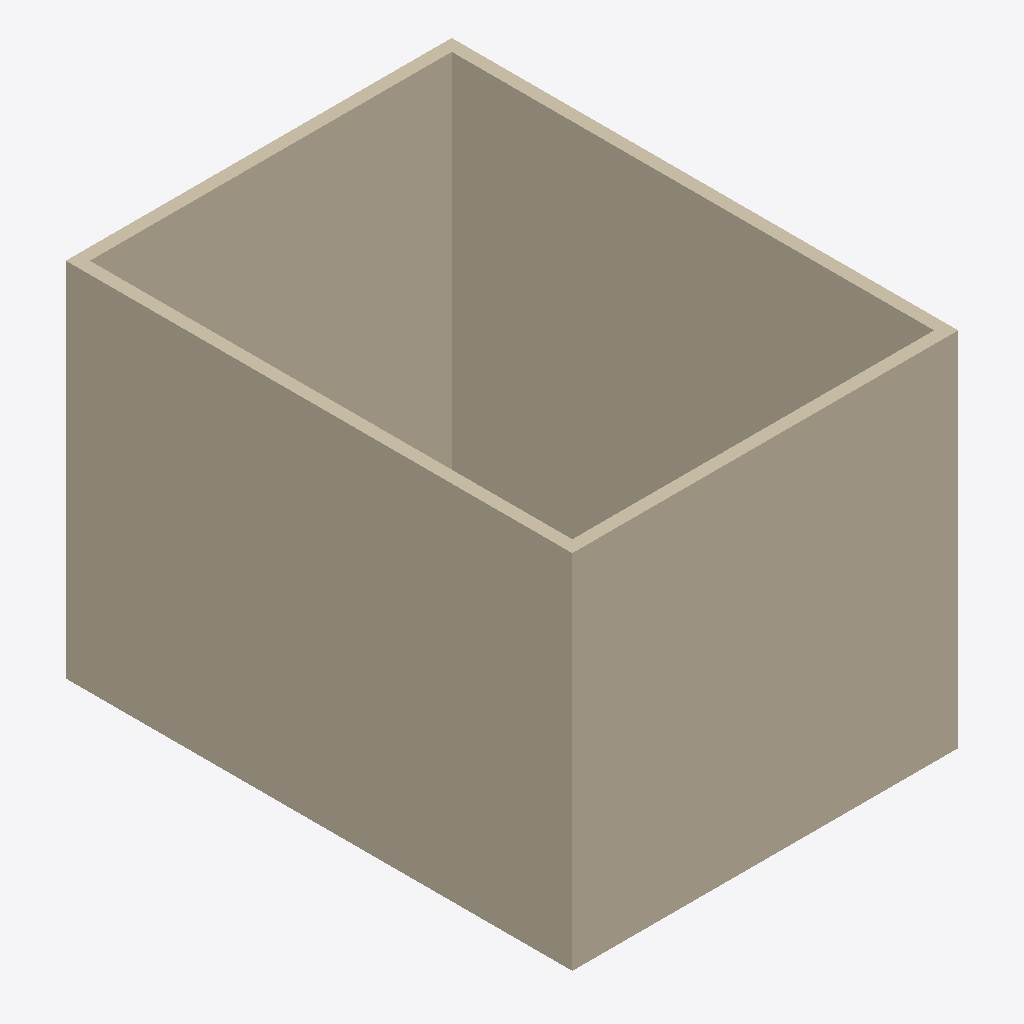
Isometric view of an IFC building model (IFC-SPF (STEP), schema IFC2X3, length unit millimetre), seen from the south-west, elements coloured by IFC class (only those large enough to see are counted): 4 walls (beige).
Extent 6.4 m × 8.4 m × 6.2 m (x, y, z). Storeys (2): Ground Floor at 0.00 m; Roof at 4.00 m. Elements (7): 4 IfcWallStandardCase, 3 IfcBuildingElementProxy.

HEADER;
FILE_DESCRIPTION(('ViewDefinition [CoordinationView_V2.0]','RevitIdentifiers [ContentGUID: f67eb5e0-e96f-4f55-9997-477074c69940, VersionGUID: ed19d4e0-42fb-458e-a61b-251396734daa, NumberOfSaves: 3]','CoordinateReference [CoordinateBase: Shared Coordinates]'),'2;1');
FILE_NAME('MechanicalRoom_Model.ifc','2026-09-26T12:01:59+08:00',(''),(''),'ODA SDAI 25.12','Autodesk - Revit 26.5.0.55 (ENU) - 26.5.0.55','');
FILE_SCHEMA(('IFC2X3'));
ENDSEC;
DATA;
#18=IFCPROJECT('3sVhNWwMzFLPcNHt2BEMQm',#6,'Project Number',$,$,'Project Name','Project Status',(#13),#11367);
#32=IFCSITE('3sVhNWwMzFLPcNHt2BEMQo',#6,'Default',$,$,#31,$,$,.ELEMENT.,(42,21,31,401672),(-71,-3,-24,-345703),0.0,$,$);
#22=IFCBUILDING('3sVhNWwMzFLPcNHt2BEMQn',#6,'Building Name',$,$,#21,$,'Building Name',.ELEMENT.,$,$,#19);
#25=IFCBUILDINGSTOREY('2JF4e6axWHqu3u0C1FZlmi',#6,'Ground Floor',$,$,#24,$,'Ground Floor',.ELEMENT.,0.0);
#29=IFCBUILDINGSTOREY('1ZGO8hrFCHqw0v0026FpFv',#6,'Roof',$,$,#28,$,'Roof',.ELEMENT.,4000.0000000000005);
#92=IFCWALLSTANDARDCASE('0JmuMww311gfxijwkYZQ13',#6,'Basic Wall:Generic - 200mm:1664158',$,$,#80,#84,'1664158');
#116=IFCWALLSTANDARDCASE('0JmuMww311gfxijwkYZQ12',#6,'Basic Wall:Generic - 200mm:1664159',$,$,#104,#108,'1664159');
#140=IFCWALLSTANDARDCASE('0JmuMww311gfxijwkYZQ1z',#6,'Basic Wall:Generic - 200mm:1664160',$,$,#128,#132,'1664160');
#54=IFCWALLSTANDARDCASE('0JmuMww311gfxijwkYZQ10',#6,'Basic Wall:Generic - 200mm:1664157',$,$,#35,#40,'1664157');
ENDSEC;
